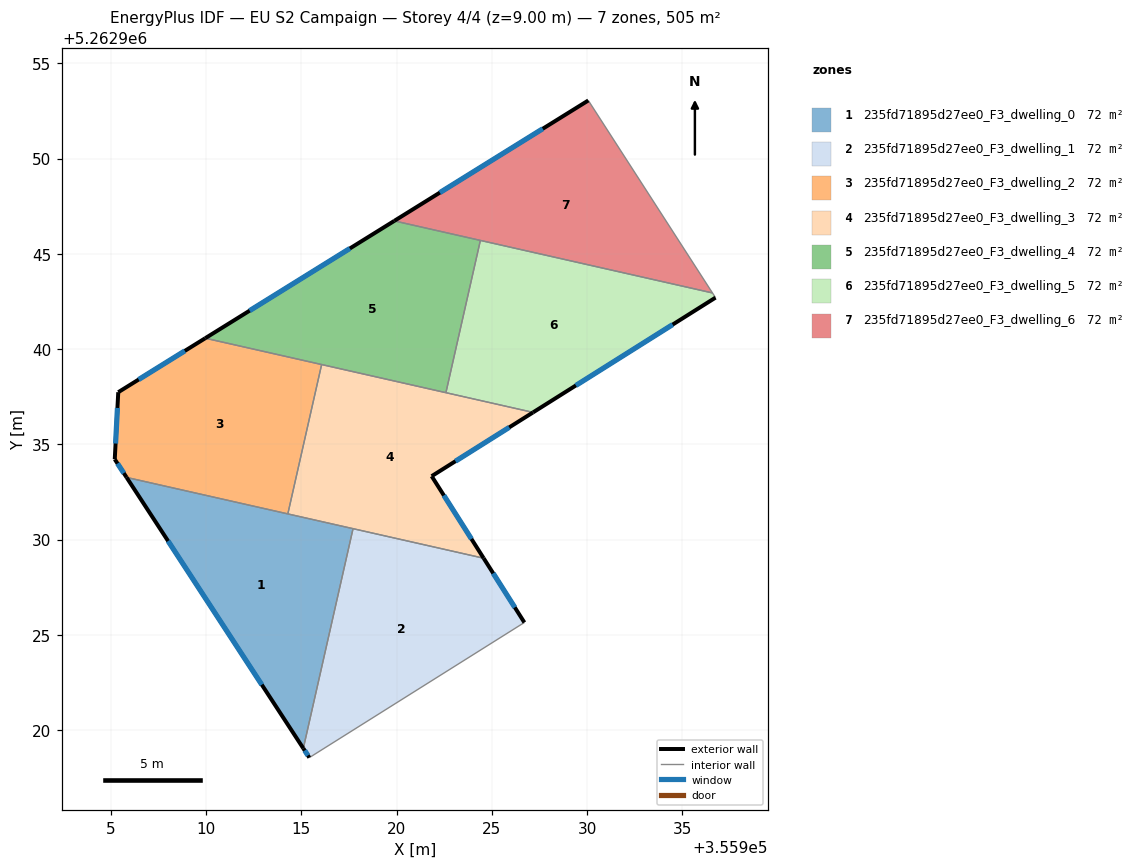
=== STOREY PLAN SPEC (per zone: floor XY polygon, exterior-wall plan segments, windows/doors) ===
zone 1: 235fd71895d27ee0_F3_dwelling_0  (72.1 m²)
  floor: (355917.71, 5262930.57) (355915.10, 5262919.04) (355905.83, 5262933.26)
  exterior wall: (355905.83, 5262933.26) – (355915.10, 5262919.04)  [17.0 m]
    window: (355908.00, 5262929.92) – (355912.92, 5262922.38)  [14.3 m²]
  interior walls: 3
zone 2: 235fd71895d27ee0_F3_dwelling_1  (72.1 m²)
  floor: (355924.57, 5262929.02) (355926.71, 5262925.65) (355915.42, 5262918.55) (355915.10, 5262919.04) (355917.71, 5262930.57)
  exterior wall: (355915.10, 5262919.04) – (355915.42, 5262918.55)  [0.6 m]
    window: (355915.18, 5262918.93) – (355915.35, 5262918.67)  [0.5 m²]
  exterior wall: (355926.71, 5262925.65) – (355924.57, 5262929.02)  [4.0 m]
    window: (355926.21, 5262926.44) – (355925.07, 5262928.23)  [3.4 m²]
  interior walls: 3
zone 3: 235fd71895d27ee0_F3_dwelling_2  (72.1 m²)
  floor: (355916.07, 5262939.19) (355914.29, 5262931.35) (355905.83, 5262933.26) (355905.20, 5262934.22) (355905.39, 5262937.74) (355909.96, 5262940.57)
  exterior wall: (355905.20, 5262934.22) – (355905.83, 5262933.26)  [1.1 m]
    window: (355905.35, 5262933.99) – (355905.68, 5262933.49)  [1.0 m²]
  exterior wall: (355905.39, 5262937.74) – (355905.20, 5262934.22)  [3.5 m]
    window: (355905.34, 5262936.91) – (355905.25, 5262935.04)  [3.0 m²]
  exterior wall: (355909.96, 5262940.57) – (355905.39, 5262937.74)  [5.4 m]
    window: (355908.88, 5262939.91) – (355906.46, 5262938.40)  [4.5 m²]
  interior walls: 3
zone 4: 235fd71895d27ee0_F3_dwelling_3  (72.1 m²)
  floor: (355927.16, 5262936.68) (355921.84, 5262933.33) (355924.57, 5262929.02) (355914.29, 5262931.35) (355916.07, 5262939.19)
  exterior wall: (355924.57, 5262929.02) – (355921.84, 5262933.33)  [5.1 m]
    window: (355923.93, 5262930.03) – (355922.48, 5262932.32)  [4.3 m²]
  exterior wall: (355921.84, 5262933.33) – (355927.16, 5262936.68)  [6.3 m]
    window: (355923.09, 5262934.12) – (355925.91, 5262935.89)  [5.3 m²]
  interior walls: 5
zone 5: 235fd71895d27ee0_F3_dwelling_4  (72.1 m²)
  floor: (355924.40, 5262945.71) (355922.59, 5262937.71) (355909.96, 5262940.57) (355919.88, 5262946.73)
  exterior wall: (355919.88, 5262946.73) – (355909.96, 5262940.57)  [11.7 m]
    window: (355917.55, 5262945.28) – (355912.29, 5262942.02)  [9.9 m²]
  interior walls: 4
zone 6: 235fd71895d27ee0_F3_dwelling_5  (72.1 m²)
  floor: (355936.58, 5262942.95) (355936.74, 5262942.70) (355927.16, 5262936.68) (355922.59, 5262937.71) (355924.40, 5262945.71)
  exterior wall: (355927.16, 5262936.68) – (355936.74, 5262942.70)  [11.3 m]
    window: (355929.41, 5262938.09) – (355934.49, 5262941.29)  [9.5 m²]
  interior walls: 4
zone 7: 235fd71895d27ee0_F3_dwelling_6  (72.1 m²)
  floor: (355930.07, 5262953.05) (355936.58, 5262942.95) (355919.88, 5262946.73)
  exterior wall: (355930.07, 5262953.05) – (355919.88, 5262946.73)  [12.0 m]
    window: (355927.67, 5262951.57) – (355922.27, 5262948.22)  [10.1 m²]
  interior walls: 3

=== DERIVED (storey summary) ===
Building: EU S2 Campaign
Storey: 4 of 4  (floor level z = 9.00 m)
Storey gross floor area: 504.6 m²
Zones on this storey: 7
  - 235fd71895d27ee0_F3_dwelling_0: floor 72.1 m²; exterior wall 17.0 m (50.9 m²); 1 window(s) 14.3 m²; WWR 28.1%
  - 235fd71895d27ee0_F3_dwelling_1: floor 72.1 m²; exterior wall 4.6 m (13.7 m²); 2 window(s) 3.9 m²; WWR 28.1%
  - 235fd71895d27ee0_F3_dwelling_2: floor 72.1 m²; exterior wall 10.0 m (30.1 m²); 3 window(s) 8.5 m²; WWR 28.1%
  - 235fd71895d27ee0_F3_dwelling_3: floor 72.1 m²; exterior wall 11.4 m (34.2 m²); 2 window(s) 9.6 m²; WWR 28.1%
  - 235fd71895d27ee0_F3_dwelling_4: floor 72.1 m²; exterior wall 11.7 m (35.0 m²); 1 window(s) 9.9 m²; WWR 28.1%
  - 235fd71895d27ee0_F3_dwelling_5: floor 72.1 m²; exterior wall 11.3 m (33.9 m²); 1 window(s) 9.5 m²; WWR 28.1%
  - 235fd71895d27ee0_F3_dwelling_6: floor 72.1 m²; exterior wall 12.0 m (36.0 m²); 1 window(s) 10.1 m²; WWR 28.1%
Zone adjacency (shared interzone walls):
  - 235fd71895d27ee0_F3_dwelling_0 ↔ 235fd71895d27ee0_F3_dwelling_1
  - 235fd71895d27ee0_F3_dwelling_0 ↔ 235fd71895d27ee0_F3_dwelling_2
  - 235fd71895d27ee0_F3_dwelling_0 ↔ 235fd71895d27ee0_F3_dwelling_3
  - 235fd71895d27ee0_F3_dwelling_1 ↔ 235fd71895d27ee0_F3_dwelling_3
  - 235fd71895d27ee0_F3_dwelling_2 ↔ 235fd71895d27ee0_F3_dwelling_3
  - 235fd71895d27ee0_F3_dwelling_2 ↔ 235fd71895d27ee0_F3_dwelling_4
  - 235fd71895d27ee0_F3_dwelling_3 ↔ 235fd71895d27ee0_F3_dwelling_4
  - 235fd71895d27ee0_F3_dwelling_3 ↔ 235fd71895d27ee0_F3_dwelling_5
  - 235fd71895d27ee0_F3_dwelling_4 ↔ 235fd71895d27ee0_F3_dwelling_5
  - 235fd71895d27ee0_F3_dwelling_4 ↔ 235fd71895d27ee0_F3_dwelling_6
  - 235fd71895d27ee0_F3_dwelling_5 ↔ 235fd71895d27ee0_F3_dwelling_6